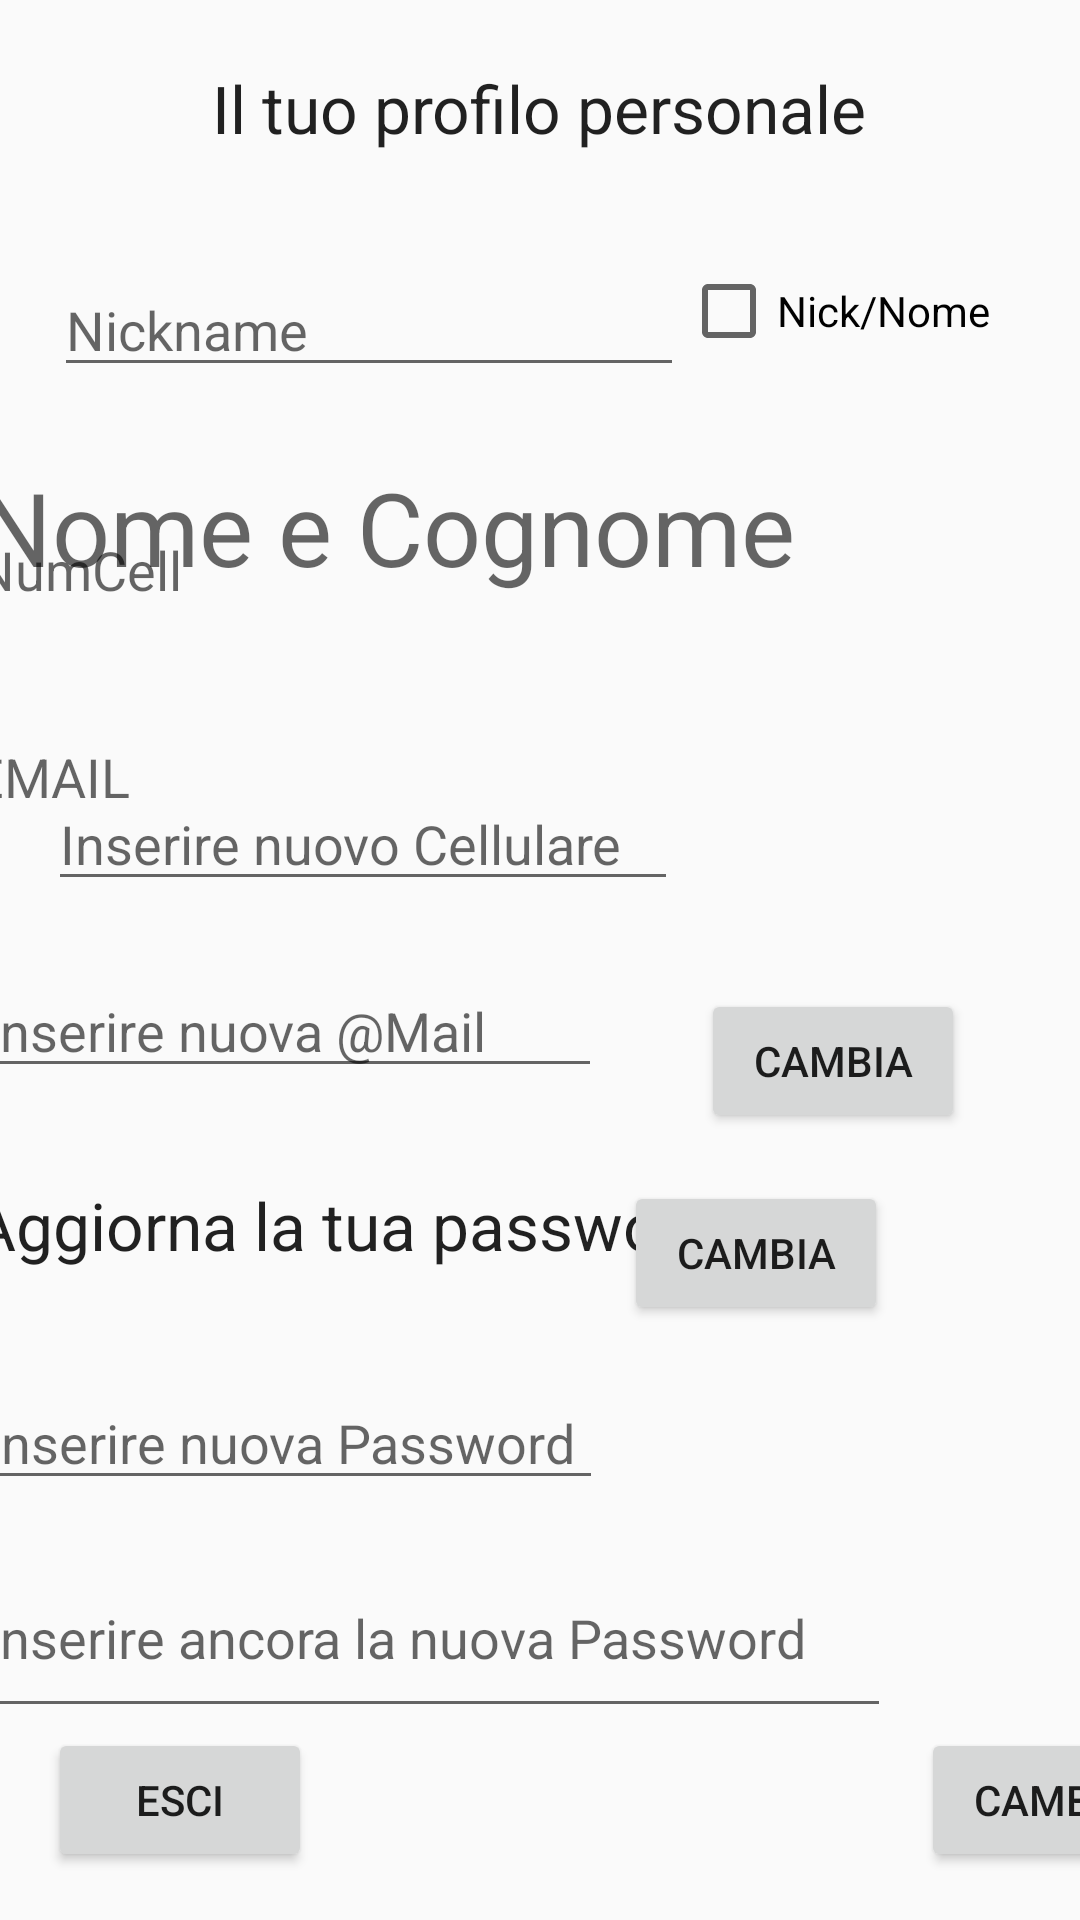

Android layout source for this screen:
<!-- AndroidManifest.xml: application theme AppTheme -->
<!-- res/layout/activity_gestione_profilo_form.xml -->
<?xml version="1.0" encoding="utf-8"?>
<androidx.constraintlayout.widget.ConstraintLayout xmlns:android="http://schemas.android.com/apk/res/android"
    xmlns:app="http://schemas.android.com/apk/res-auto"
    xmlns:tools="http://schemas.android.com/tools"
    android:layout_width="match_parent"
    android:layout_height="match_parent"
    tools:context=".boundary.GestioneProfiloForm">

    <TextView
        android:id="@+id/labelProfilotext"
        android:layout_width="wrap_content"
        android:layout_height="wrap_content"
        android:text="Il tuo profilo personale"
        android:textAppearance="@style/TextAppearance.AppCompat.Large"
        app:layout_constraintBottom_toBottomOf="parent"
        app:layout_constraintEnd_toEndOf="parent"
        app:layout_constraintHorizontal_bias="0.498"
        app:layout_constraintStart_toStartOf="parent"
        app:layout_constraintTop_toTopOf="parent"
        app:layout_constraintVertical_bias="0.035" />

    <CheckBox
        android:id="@+id/checkBox"
        android:layout_width="wrap_content"
        android:layout_height="wrap_content"
        android:text="Nick/Nome"
        app:layout_constraintBottom_toBottomOf="parent"
        app:layout_constraintEnd_toEndOf="parent"
        app:layout_constraintHorizontal_bias="0.883"
        app:layout_constraintStart_toStartOf="parent"
        app:layout_constraintTop_toTopOf="parent"
        app:layout_constraintVertical_bias="0.144" />

    <EditText
        android:id="@+id/nicknametext"
        android:layout_width="wrap_content"
        android:layout_height="wrap_content"
        android:layout_marginStart="18dp"
        android:layout_marginTop="37dp"
        android:layout_marginEnd="44dp"
        android:ems="10"
        android:hint="Nickname"
        android:inputType="textPersonName"
        app:layout_constraintEnd_toStartOf="@+id/checkBox"
        app:layout_constraintHorizontal_bias="0.0"
        app:layout_constraintStart_toStartOf="parent"
        app:layout_constraintTop_toBottomOf="@+id/labelProfilotext" />

    <TextView
        android:id="@+id/nomeText"
        android:layout_width="318dp"
        android:layout_height="0dp"
        android:layout_marginStart="18dp"
        android:layout_marginTop="24dp"
        android:layout_marginEnd="75dp"
        android:hint="Nome e Cognome"
        android:textAppearance="@style/TextAppearance.AppCompat.Display1"
        app:layout_constraintEnd_toEndOf="parent"
        app:layout_constraintStart_toStartOf="parent"
        app:layout_constraintTop_toBottomOf="@+id/nicknametext" />

    <EditText
        android:id="@+id/nuovoCelltext"
        android:layout_width="wrap_content"
        android:layout_height="wrap_content"
        android:layout_marginStart="16dp"
        android:layout_marginBottom="21dp"
        android:ems="10"
        android:hint="Inserire nuovo Cellulare"
        android:inputType="textPersonName"
        app:layout_constraintBottom_toTopOf="@+id/nuovaMailtext"
        app:layout_constraintStart_toStartOf="parent" />

    <Button
        android:id="@+id/cambiacell"
        android:layout_width="wrap_content"
        android:layout_height="wrap_content"
        android:layout_marginStart="33dp"
        android:layout_marginTop="210dp"
        android:layout_marginEnd="64dp"
        android:layout_marginBottom="16dp"
        android:text="Cambia"
        app:layout_constraintBottom_toTopOf="@+id/cambiamail"
        app:layout_constraintEnd_toEndOf="parent"
        app:layout_constraintStart_toEndOf="@+id/nuovoCelltext"
        app:layout_constraintTop_toBottomOf="@+id/checkBox" />

    <EditText
        android:id="@+id/nuovaMailtext"
        android:layout_width="wrap_content"
        android:layout_height="wrap_content"
        android:layout_marginStart="16dp"
        android:layout_marginEnd="33dp"
        android:layout_marginBottom="31dp"
        android:ems="10"
        android:hint="Inserire nuova @Mail"
        android:inputType="textPersonName"
        app:layout_constraintBottom_toTopOf="@+id/aggiornaPasswordlabel"
        app:layout_constraintEnd_toStartOf="@+id/cambiamail"
        app:layout_constraintStart_toStartOf="parent" />

    <Button
        android:id="@+id/cambiamail"
        android:layout_width="wrap_content"
        android:layout_height="wrap_content"
        android:layout_marginTop="16dp"
        android:layout_marginEnd="64dp"
        android:text="Cambia"
        app:layout_constraintEnd_toEndOf="parent"
        app:layout_constraintTop_toBottomOf="@+id/cambiacell" />

    <EditText
        android:id="@+id/nuovaPasswordtext"
        android:layout_width="wrap_content"
        android:layout_height="wrap_content"
        android:layout_marginStart="17dp"
        android:layout_marginEnd="185dp"
        android:layout_marginBottom="13dp"
        android:ems="10"
        android:hint="Inserire nuova Password"
        android:inputType="textPersonName"
        app:layout_constraintBottom_toTopOf="@+id/nuovapassword2text"
        app:layout_constraintEnd_toEndOf="parent"
        app:layout_constraintStart_toStartOf="parent" />

    <EditText
        android:id="@+id/nuovapassword2text"
        android:layout_width="306dp"
        android:layout_height="63dp"
        android:layout_marginStart="16dp"
        android:layout_marginEnd="89dp"
        android:ems="10"
        android:hint="Inserire ancora la nuova Password"
        android:inputType="textPersonName"
        app:layout_constraintBottom_toTopOf="@+id/cambiapsw"
        app:layout_constraintEnd_toEndOf="parent"
        app:layout_constraintStart_toStartOf="parent" />

    <Button
        android:id="@+id/cambiapsw"
        android:layout_width="wrap_content"
        android:layout_height="wrap_content"
        android:layout_marginStart="307dp"
        android:layout_marginEnd="16dp"
        android:layout_marginBottom="16dp"
        android:text="Cambia"
        app:layout_constraintBottom_toBottomOf="parent"
        app:layout_constraintEnd_toEndOf="parent"
        app:layout_constraintHorizontal_bias="0.0"
        app:layout_constraintStart_toStartOf="parent" />

    <TextView
        android:id="@+id/aggiornaPasswordlabel"
        android:layout_width="351dp"
        android:layout_height="47dp"
        android:layout_marginStart="16dp"
        android:layout_marginEnd="44dp"
        android:layout_marginBottom="18dp"
        android:text="Aggiorna la tua password qui :"
        android:textAppearance="@style/TextAppearance.AppCompat.Large"
        app:layout_constraintBottom_toTopOf="@+id/nuovaPasswordtext"
        app:layout_constraintEnd_toEndOf="parent"
        app:layout_constraintStart_toStartOf="parent" />

    <Button
        android:id="@+id/logout"
        android:layout_width="wrap_content"
        android:layout_height="wrap_content"
        android:layout_marginStart="16dp"
        android:layout_marginEnd="203dp"
        android:layout_marginBottom="16dp"
        android:text="Esci"
        app:layout_constraintBottom_toBottomOf="parent"
        app:layout_constraintEnd_toStartOf="@+id/cambiapsw"
        app:layout_constraintStart_toStartOf="parent"
        app:layout_constraintTop_toBottomOf="@+id/nuovapassword2text" />

    <TextView
        android:id="@+id/numCell"
        android:layout_width="206dp"
        android:layout_height="39dp"
        android:layout_marginStart="17dp"
        android:layout_marginTop="24dp"
        android:layout_marginEnd="188dp"
        android:layout_marginBottom="15dp"
        android:text="NumCell"
        android:textAppearance="@style/TextAppearance.AppCompat.Medium"
        app:layout_constraintBottom_toTopOf="@+id/email"
        app:layout_constraintEnd_toEndOf="parent"
        app:layout_constraintStart_toStartOf="parent"
        app:layout_constraintTop_toBottomOf="@+id/nomeText" />

    <TextView
        android:id="@+id/email"
        android:layout_width="210dp"
        android:layout_height="39dp"
        android:layout_marginStart="16dp"
        android:layout_marginTop="15dp"
        android:layout_marginEnd="185dp"
        android:layout_marginBottom="18dp"
        android:text="EMAIL"
        android:textAppearance="@style/TextAppearance.AppCompat.Medium"
        app:layout_constraintBottom_toTopOf="@+id/nuovoCelltext"
        app:layout_constraintEnd_toEndOf="parent"
        app:layout_constraintStart_toStartOf="parent"
        app:layout_constraintTop_toBottomOf="@+id/numCell" />

</androidx.constraintlayout.widget.ConstraintLayout>
<!-- resources referenced by this layout -->
<resources>
  <style name="AppTheme" parent="Theme.AppCompat.Light.DarkActionBar">
          
          <item name="colorPrimary">@color/colorPrimary</item>
          <item name="colorPrimaryDark">@color/colorPrimaryDark</item>
          <item name="colorAccent">@color/colorAccent</item>
      </style>
  <color name="colorPrimary">#6200EE</color>
  <color name="colorPrimaryDark">#3700B3</color>
  <color name="colorAccent">#03DAC5</color>
</resources>
